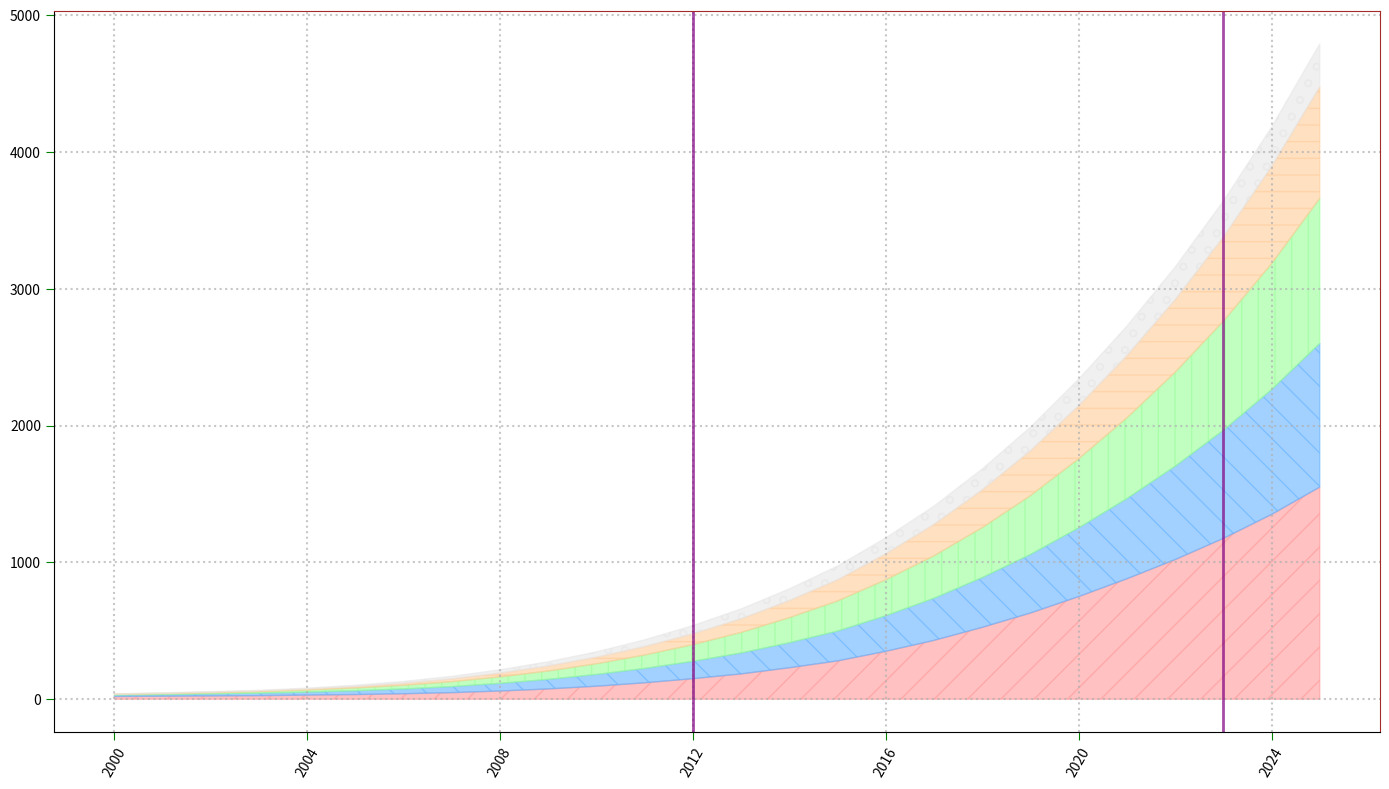

Source code (Python):
import matplotlib.pyplot as plt
import numpy as np

years = np.arange(2000, 2026)
ai_innovation = np.array([20, 22, 24, 26, 30, 34, 40, 48, 60, 75, 95, 120, 150, 185, 230, 280, 350, 430, 525, 630, 750, 880, 1020, 1175, 1350, 1550])
renewable_energy = np.array([10, 12, 15, 18, 22, 28, 35, 44, 56, 70, 86, 105, 127, 153, 183, 218, 260, 308, 364, 428, 502, 586, 682, 790, 912, 1050])
biotechnology = np.array([5, 6, 8, 11, 15, 20, 27, 36, 47, 61, 78, 98, 122, 150, 183, 220, 263, 310, 365, 430, 505, 590, 687, 797, 920, 1060])
space_exploration = np.array([3, 4, 5, 6, 8, 11, 15, 21, 28, 37, 48, 62, 79, 100, 125, 155, 190, 230, 276, 328, 388, 455, 530, 615, 710, 815])
quantum_computing = np.array([1, 2, 3, 4, 6, 9, 13, 18, 24, 31, 39, 49, 60, 72, 85, 100, 116, 133, 152, 172, 193, 215, 238, 262, 287, 313])

fig, ax = plt.subplots(figsize=(14, 8))

# Create filled areas for each data series
ax.fill_between(years, ai_innovation, color='#ff9999', alpha=0.6, hatch='/')
ax.fill_between(years, ai_innovation + renewable_energy, ai_innovation, color='#66b3ff', alpha=0.6, hatch='\\')
ax.fill_between(years, ai_innovation + renewable_energy + biotechnology, ai_innovation + renewable_energy, color='#99ff99', alpha=0.6, hatch='|')
ax.fill_between(years, ai_innovation + renewable_energy + biotechnology + space_exploration, ai_innovation + renewable_energy + biotechnology, color='#ffcc99', alpha=0.6, hatch='-')
ax.fill_between(years, ai_innovation + renewable_energy + biotechnology + space_exploration + quantum_computing, ai_innovation + renewable_energy + biotechnology + space_exploration, color='#e7e7e7', alpha=0.6, hatch='o')

ax.set_xticks(years[::4])
ax.tick_params(axis='x', rotation=60, length=6, color='green')
ax.tick_params(axis='y', length=6, color='green')
ax.grid(True, linestyle=':', linewidth=1.5, alpha=0.7)

border_color = 'brown'
plt.gca().spines['top'].set_color(border_color)
plt.gca().spines['right'].set_color(border_color)

highlight_years = [2012, 2023]
for year in highlight_years:
    ax.axvline(x=year, color='purple', linestyle='-', linewidth=2, alpha=0.7)

plt.tight_layout()
plt.show()
